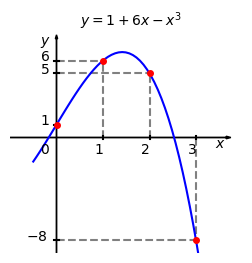

Generate this figure with matplotlib:
#!/usr/bin/env python3
# -*- coding: utf-8 -*-

'''
Este trabalho está licenciado sob a Licença Creative Commons Atribuição-CompartilhaIgual 3.0 Não Adaptada. Para ver uma cópia desta licença, visite https://creativecommons.org/licenses/by-sa/3.0/ ou envie uma carta para Creative Commons, PO Box 1866, Mountain View, CA 94042, USA.

[redacted]

Descrição:
Interpolacao polinomial do conjunto de pontos
$\{(0, 1), (1, 2), (2, -3), (3, -20)\}$
'''
from __future__ import division
import numpy as np
import scipy as sci
from scipy import optimize
import matplotlib.pyplot as plt

#canvas
fig = plt.figure(figsize=(3,3), dpi=300, linewidth=0.0, facecolor="white")

#axes definitions
ax = plt.subplot(1,1,1)

ax.set_xlim(-1,4)
ax.set_ylim(-9,9)

ax.set_xticks([])
ax.set_yticks([])

ax.set_frame_on(False)

ax.arrow(-1, 0, 4.75, 0, length_includes_head=True,
         facecolor='black', head_length=0.1, head_width=0.2)
ax.text(3.4,-0.75,r"$x$")

ax.arrow(0, -9, 0, 17, length_includes_head=True,
         facecolor='black', head_length=0.3, head_width=0.05)
ax.text(-0.35, 7.25, r"$y$")

#(0, 1)
x = 0
y = 1
ax.text(-0.35,-1.25,r"$0$")
ax.plot([-0.05, 0.05], [y, y], 'k-')
ax.text(-0.35,y,r"$1$")

#(1, 6)
x = 1
y = 6
ax.plot([x, x], [0, y], color='gray', ls="dashed")
ax.plot([0, x], [y, y], color='gray', ls="dashed")
ax.plot([x, x], [-0.1, 0.1], 'k-')
ax.text(x-0.2,-1.25,r"$1$")
ax.plot([-0.05, 0.05], [y, y], 'k-')
ax.text(-0.35,y,r"$6$")

#(2, 5)
x = 2
y = 5
ax.plot([x, x], [0, y], color='gray', ls="dashed")
ax.plot([0, x], [y, y], color='gray', ls="dashed")
ax.plot([x, x], [-0.1, 0.1], 'k-')
ax.text(x-0.2,-1.25,r"$2$")
ax.plot([-0.05, 0.05], [y, y], 'k-')
ax.text(-0.35,y,r"$5$")

#(3, -8)
x = 3
y = -8
ax.plot([x, x], [0, y], color='gray', ls="dashed")
ax.plot([0, x], [y, y], color='gray', ls="dashed")
ax.plot([x, x], [-0.1, 0.1], 'k-')
ax.text(x-0.2,-1.25,r"$3$")
ax.plot([-0.05, 0.05], [y, y], 'k-')
ax.text(-0.65,y,r"$-8$")

#polinomio
def p(x):
    return 1 + 6*x - x**3
    
xx = np.linspace (-0.5, 3.25)
ax.plot(xx, p(xx), 'b-')
ax.text(0.5,8.75,r"$y = 1 + 6x - x^3$")

#pontos
ax.plot([0, 1, 2, 3], [1, 6, 5, -8], 'ro', markersize=4)

fig_file =  "ex_interpolacao_polinomial"
fig.savefig(fig_file+".eps", bbox_inches='tight')
fig.savefig(fig_file+".pdf", bbox_inches='tight')
fig.savefig(fig_file+".png", bbox_inches='tight')
fig.savefig(fig_file+".svg", bbox_inches='tight')


